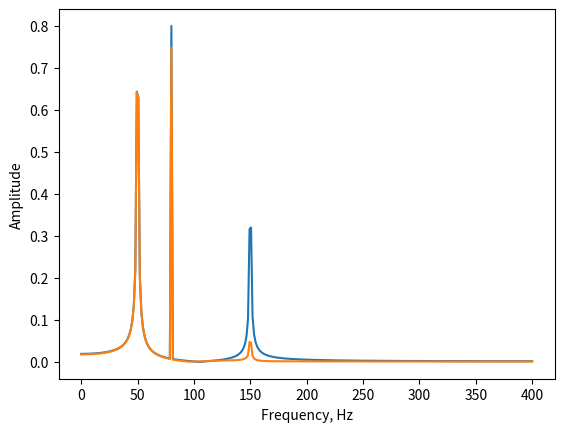

Here is the Python script that generated this plot:
import numpy as np

# Количество отсчётов в сигнале
N = 600

# Период дискретизации (в секундах)
T = 1.0 / 800.0

# Заведём массив временных точек (N отсчётов с промежутком T)
x = np.linspace(0.0, N*T, N, endpoint=False)
# Построим наш сигнал как сумму трёх синусоид с частотами 50, 80 и 150 Гц
y = np.sin(50.0 * 2.0*np.pi*x) + 0.8*np.sin(80.0 * 2.0*np.pi*x) + 0.5*np.sin(150.0 * 2.0*np.pi*x)

from scipy.fft import rfft, rfftfreq
import matplotlib.pyplot as plt
# Вычислим преобразование Фурье
yf_r = rfft(y)
# Получим список частот (в Гц)
xf_r = rfftfreq(N, T)
plt.plot(xf_r, 2.0/N * np.abs(yf_r))
plt.xlabel("Frequency, Hz")
plt.ylabel("Amplitude")
plt.grid()
plt.show()

from scipy.signal import butter, lfilter

low_pass_filter = butter(4, 100, btype="lowpass", fs=1/T)
print(low_pass_filter) # коэффициенты многочленов в числителе и знаменателе
y_filtered = lfilter(*low_pass_filter, y)

yf_filtered = rfft(y_filtered)
plt.plot(xf_r, 2.0/N * np.abs(yf_filtered))
plt.xlabel("Frequency, Hz")
plt.ylabel("Amplitude")
plt.grid()
plt.show()



